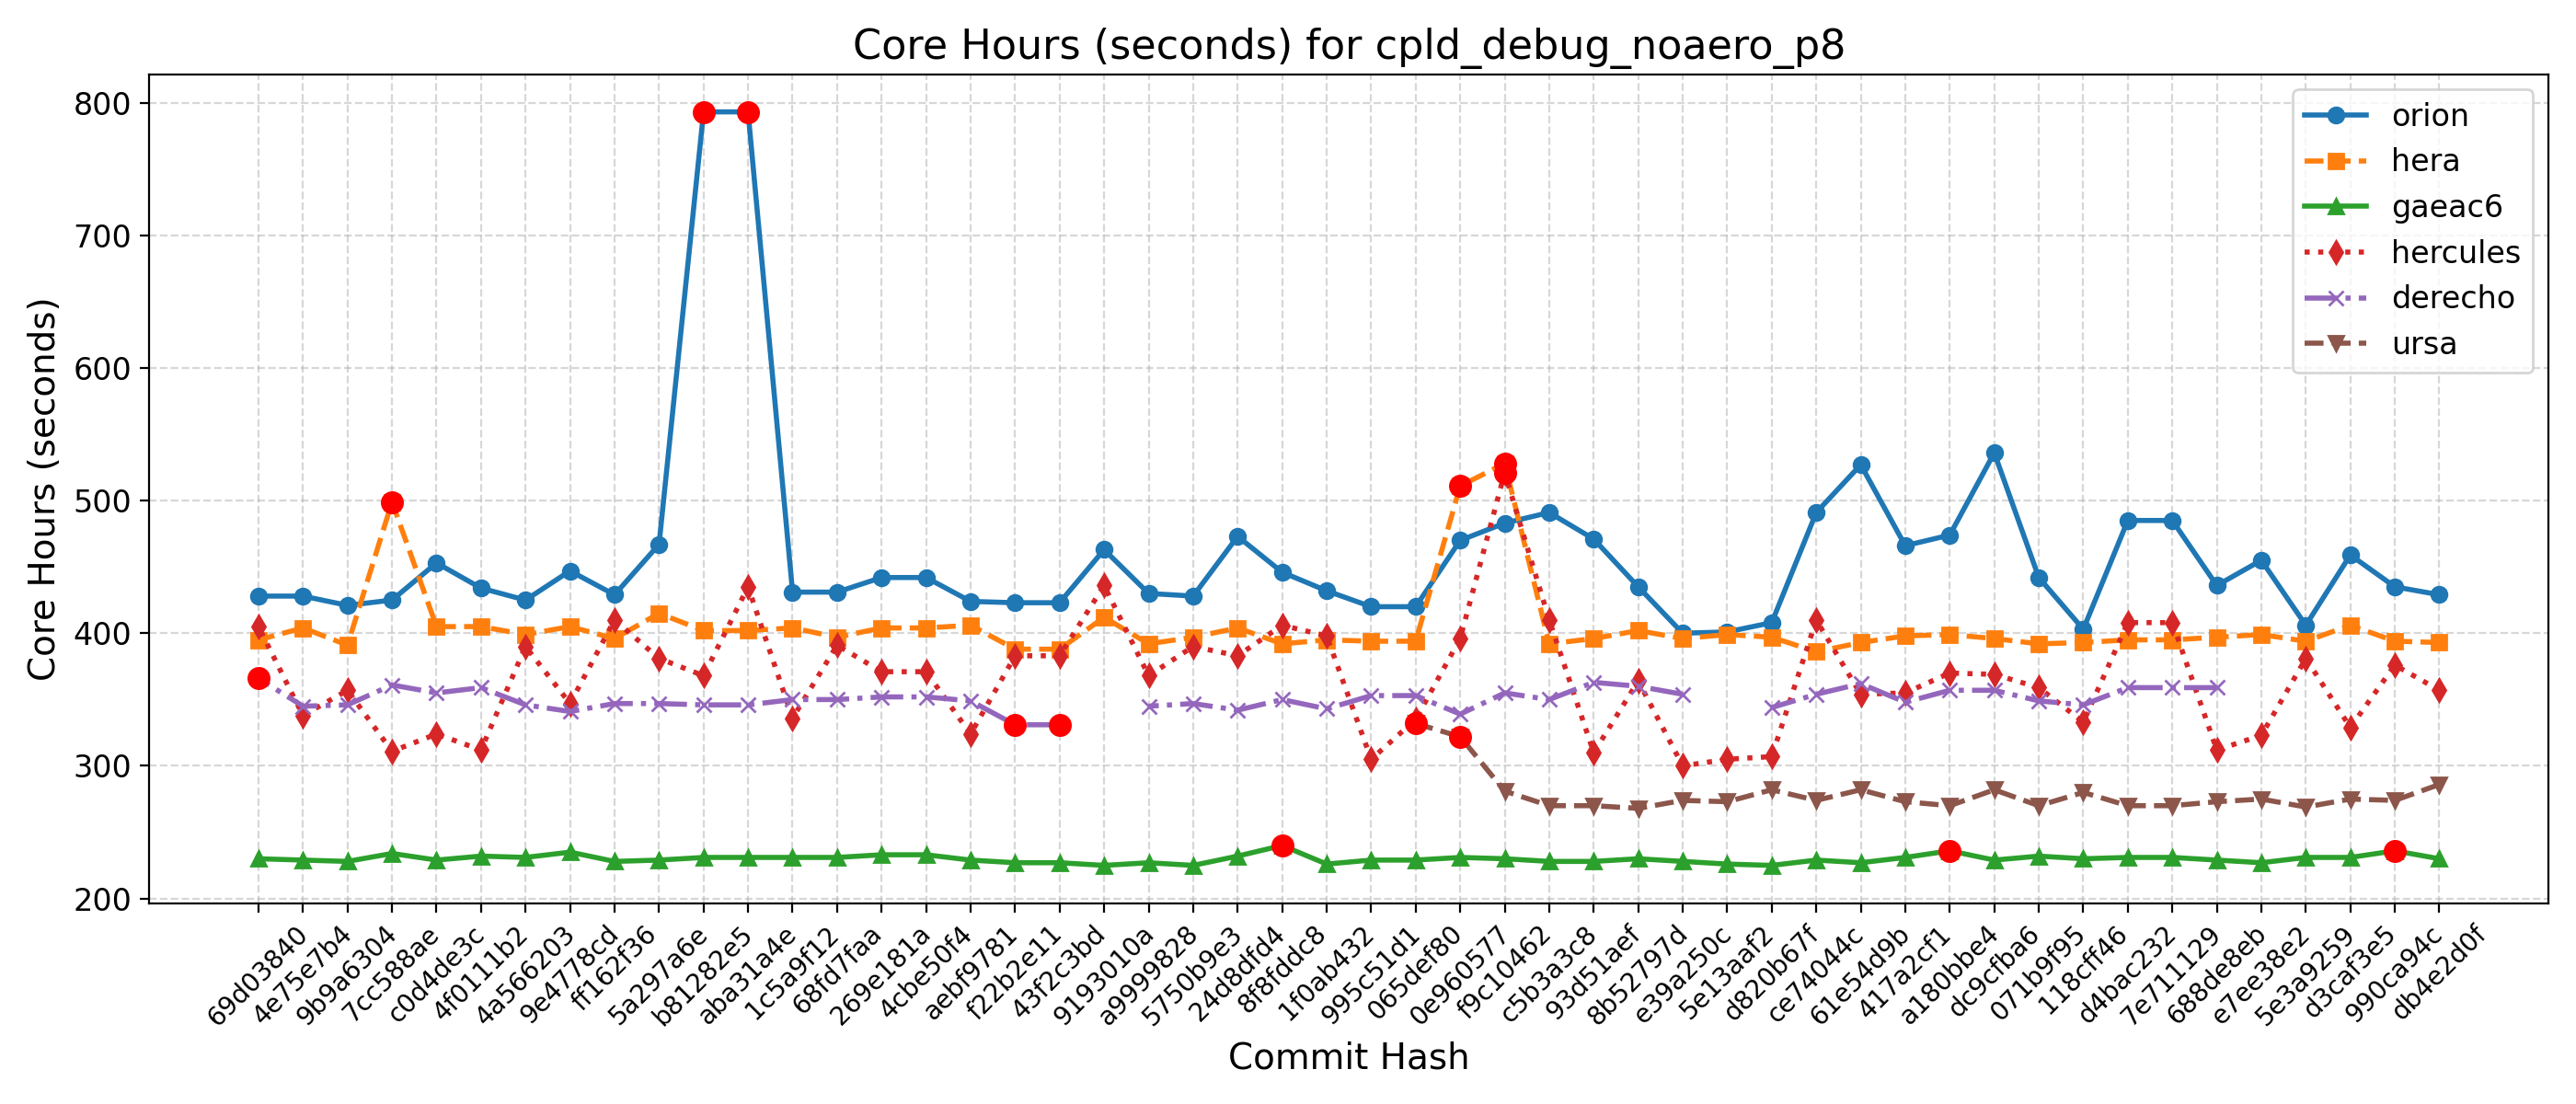

Data behind this chart, as committed beside it:
Hash, Date, Message, orion, hera, gaeac6, hercules, derecho, ursa, wcoss2, acorn
db4e2d0f, 2025-09-18, Replace icplocn2atm (integer) with use_o…, 429, 393, 230, 357, , 286, , 
990ca94c, 2025-09-16, Update tests such that LSM and LANDICE a…, 435, 394, 236, 376, , 274, , 
d3caf3e5, 2025-09-15, update mom6 to its main repo. 20250818 c…, 459, 406, 231, 329, , 275, , 
5e3a9259, 2025-09-10, Introduce tuning parameter for convectiv…, 406, 394, 231, 381, , 269, , 
e7ee38e2, 2025-09-08, Scale-aware 3DTKE EDMF and TTE-EDMF GFS …, 455, 399, 227, 323, , 275, , 
688de8eb, 2025-09-04, Fix default cdmbgwd settings (#2788), 436, 397, 229, 312, 359, 273, , 
7e711129, 2025-09-02, Use container with spack stack 1.9.2 (#2…, 485, 395, 231, 408, 359, 270, , 
d4bac232, 2025-08-29, MPAS dycore + Atmosphere Generalization …, 485, 395, 231, 408, 359, 270, , 
118cff46, 2025-08-25, Add FV3 grid mask for regional domains t…, 403, 393, 230, 333, 346, 280, , 
071b9f95, 2025-08-22, Fix Restart IAU and Ultra-Low Reproducib…, 442, 392, 232, 359, 349, 270, , 
dc9cfba6, 2025-08-19, Update CICE through 2025-07 and switch t…, 536, 396, 229, 369, 357, 282, , 
a180bbe4, 2025-08-15, FV3: Fix Prate_avg and UPP call freq + F…, 474, 399, 236, 370, 357, 270, , 
417a2cf1, 2025-08-13, Fix conus13km tests restart and decompos…, 466, 398, 231, 355, 348, 273, , 
61e54d9b, 2025-08-11, Add two-way ocean-wave coupling feature …, 527, 393, 227, 354, 362, 282, , 
ce74044c, 2025-08-06, Create a user-friendly "process model" t…, 491, 386, 229, 410, 354, 274, , 
d820b67f, 2025-08-01, Update GOCART to v2.4.3 (#2819), 408, 397, 225, 307, 344, 282, , 
5e13aaf2, 2025-07-29, Update DATM meshes and switch to bilinea…, 401, 399, 226, 305, , 273, , 
e39a250c, 2025-07-24, Update FV3 hash to include UPP ss192/Urs…, 400, 396, 228, 300, 354, 274, , 
8b52797d, 2025-07-21, Combination of 2684,2707,2771 (MERRA2 3-…, 435, 402, 230, 364, 360, 268, , 
93d51aef, 2025-07-17, Exporting Canopy Variables from AQM to F…, 471, 396, 228, 310, 363, 270, , 
c5b3a3c8, 2025-07-14, GFDLMP-v3 and TEMPO MP microphysics (#25…, 491, 392, 228, 410, 350, 270, , 
f9c10462, 2025-07-11, Combination of several CCPP-physics PRs …, 483, 528, 230, 521, 355, 281, , 
0e960577, 2025-07-09, Combination #2777 (maintask writes CMEPS…, 470, 511, 231, 396, 339, 322, , 
065def80, 2025-07-07, Port UFS-WM to Ursa (#2471), 420, 394, 229, 335, 353, 332, , 
995c51d1, 2025-07-03, Upgrade UFS-WM to spack-stack/1.9.2 (#26…, 420, 394, 229, 305, 353, , , 
1f0ab432, 2025-07-01, Reduce WW3 memory use (#2624), 432, 395, 226, 398, 343, , , 
8f8fddc8, 2025-06-30, Bring in scale-aware 3DTKE related chang…, 446, 392, 240, 406, 350, , , 
24d8dfd4, 2025-06-26, Slight modification in orographic gravit…, 473, 404, 232, 383, 342, , , 
5750b9e3, 2025-06-20, gcycle update (#2747), 428, 397, 225, 390, 347, , , 
a9999828, 2025-06-12, Add a new parameter in dycore to control…, 430, 392, 227, 368, 345, , , 
9193010a, 2025-06-06, In Noah-MP, set zero for canopy liquid a…, 463, 412, 225, 436, , , , 
43f2c3bd, 2025-06-04, Urgent Documentation Update for HSD Capa…, 423, 388, 227, 383, 331, , , 
f22b2e11, 2025-06-02, Bug fix for surface roughness calculatio…, 423, 388, 227, 383, 331, , , 
aebf9781, 2025-05-27, Fix bug to improve wave initialization b…, 424, 406, 229, 324, 349, , , 
4cbe50f4, 2025-05-23, Add idealized, regional tropical cyclone…, 442, 404, 233, 371, 352, , , 
269e181a, 2025-05-23, Add GFSv17 IAU restart tests without wav…, 442, 404, 233, 371, 352, , , 
68fd7faa, 2025-05-15, Enable Hera, Hercules Gnu tests: cpld_de…, 431, 397, 231, 391, 350, , , 
1c5a9f12, 2025-05-09, Add "ultra low" coupled configurations t…, 431, 404, 231, 336, 350, , , 
aba31a4e, 2025-05-06, Resolve miscellaneous WM issues and upda…, 793, 402, 231, 435, 346, , , 
b81282e5, 2025-05-05, Switch to vector remapping and bilinear …, 793, 402, 231, 368, 346, , , 
5a297a6e, 2025-05-02, improve coupled model startup cost for w…, 467, 415, 229, 381, 347, , , 
ff162f36, 2025-05-01, NSSL MP scheme updates + Stochastic Phys…, 429, 396, 228, 410, 347, , , 
9e4778cd, 2025-04-25, Loosen restriction on optional arguments…, 447, 405, 235, 347, 341, , , 
4a566203, 2025-04-23, CMake Atmosphere Dycore Generalization +…, 425, 399, 231, 390, 346, , , 
4f0111b2, 2025-04-21, Add CMEPS log file at restart write; IAU…, 434, 405, 232, 312, 359, , , 
c0d4de3c, 2025-04-18, Update mom6 to its main repository 20250…, 453, 405, 229, 324, 355, , , 
7cc588ae, 2025-04-16, Add PIO configuration variables for CMEP…, 425, 499, 234, 311, 361, , , 
9b9a6304, 2025-04-11, Memcheck fixes (#2655), 421, 391, 228, 357, 346, , , 
4e75e7b4, 2025-04-10, Update upp submodule to the latest UPP (…, 428, 404, 229, 338, 345, , , 
69d03840, 2025-04-07, Use ESMF Redist instead of Remap for FV3…, 428, 395, 230, 405, 366, , , 
